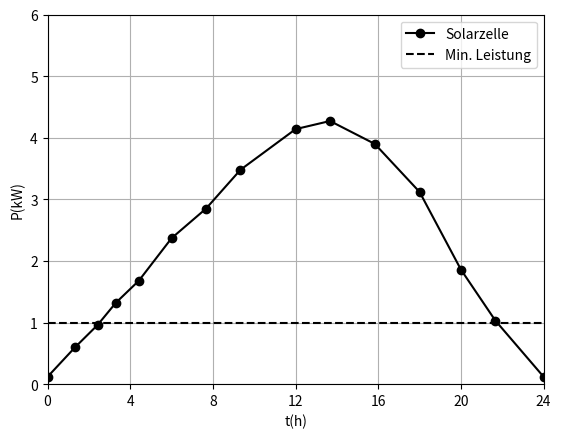

Recreate this plot in Python. (Note: this script raises an exception after producing the figure.)
#%%
import numpy as np

class Sudoku:
  def __init__(self, init_values):
    self.b = np.array(init_values)
  
  def __str__(self):
    #s = '\n'.join(' '.join(line) for line in self.b[:])
    return ('\n'.join(' '.join(str(e) for e in line) for line in self.b))

  def insert(self, row, col, value):
    if(self.b[row, col] == 0 and
      value not in self.b[row, :] and
      value not in self.b[:, col])  :
      self.b[row, col] = value
      return True
    else:
      return False

sudoku_init = [[0, 2, 0, 5, 0, 1, 0, 9, 0],
               [8, 0, 0, 0, 2, 3, 0, 0, 6],
               [0, 3, 0, 0, 6, 0, 0, 7, 0], 
               [0, 0, 1, 0, 0, 0, 6, 0, 0], 
               [5, 4, 0, 0, 0, 0, 0, 1, 9], 
               [0, 0, 2, 0, 0, 0, 7, 0, 0], 
               [0, 9, 0, 0, 3, 0, 0, 8, 0], 
               [2, 0, 0, 8, 0, 4, 0, 0, 7], 
               [0, 1, 0, 9, 0, 7, 0, 6, 0]]

s = Sudoku(sudoku_init)
print(s.insert(0,2,666))
print(s)


#%%

import numpy as np
import matplotlib.pyplot as plt

t = np.array([0, 80, 145, 198, 265, 360, 460, 560, 720, 820,
              950, 1080, 1200, 1300, 1440])
P = np.array([120, 600, 960, 1320, 1680, 2370, 2850, 3480,
              4140, 4272, 3900, 3120, 1860, 1032, 120])

t = t / 60
P = P / 1000

fig, ax = plt.subplots()
ax.plot(t, P, "k-o", label="Solarzelle")
ax.plot(t, np.ones_like(P), "k--", label="Min. Leistung")
ax.set_ylabel("P(kW)")
ax.set_xlabel("t(h)")
ax.set_ylim(0,6)
ax.set_xlim(0,24)
ax.set_xticks(np.linspace(0,24,7))
ax.grid(True)
ax.legend(loc="upper right")

# %%
a = ['Adam', 'Tim', 'Anna', 'Milo']
b = {n: name for n, name in enumerate([x for x in a if 'a' in x])}
print(b)

b = {}
i = 0
for name in a:
  if 'a' in name:
    b[i] = name
    i += 1
print(b)

# %%
def foo(a):
  return 1/a
foo(0)

# %%
a = 0.0000056
print(f"{a:.3e}")
b = "Python"
print(f"{b:*^10}")
c = 1234.56
print(f"{c:.3f}")
d = 16777248
print(f"0x{d:08X}")

# %%
def mirror_number(n):
  #return int(str(n)[::-1])
  if str(n).endswith('0'):
    return None
  else:
    return int(str(n)[::-1])
print(mirror_number(12345))

# %%
def num_ones(n):
  return f"{n:b}".count('1')

print(num_ones(2020))

# %%
mylist = [-4, 10, 6, -10, 2]
mylist.sort(key=lambda x: x if x > 0 else -x)
print(mylist)
s = 'Spaghetti Bolognese'
print(s[1:-1:3])
print(f'{"*".join("a"*x for x in range(2, 5))}')